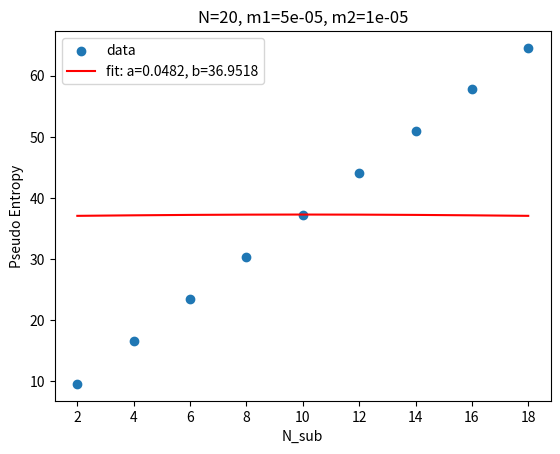

The script that saved this image:
import numpy as np
import matplotlib.pyplot as plt
from scipy import linalg
from scipy.optimize import curve_fit
import time
import pandas as pd


#m1 = 1.0 * 10**(-3)
#m2 = 2.5 * 10**(-4)

def eigenK(coupling_matrix):
    eigenvalK, eigenvecK = linalg.eig(coupling_matrix)
    return eigenvalK, eigenvecK

def omega(m, N, kx, ky): #k can be n dimensional 
    
    omega_square = m**2 + (2 * np.sin(np.pi * kx / N))**2 + (2 * np.sin(np.pi * ky / N))**2 
    omega = omega_square**(1/2)

    return omega


#OMEGA=0
#for k in range(0,200):
   # a = omega(m2,200,k)
  #  print(a)
 #   OMEGA += a
#print(OMEGA)


def matrix(N, N_sub, m1, m2):

    #--------------------------------X, P, R matrix------------------------------------------- 
    X = np.zeros((N_sub, N_sub), dtype=complex)
    P = np.zeros((N_sub, N_sub), dtype=complex)
    R = np.zeros((N_sub, N_sub), dtype=complex)
    for i in range(1, N_sub+1):        
        for j in range(1, N_sub+1):
            x = 0
            p = 0
            r = 0

            #print("i=" + str(i) + ", j=" + str(j))
            
            for kx in range(0, N):
                for ky in range(0, N):
                    
                    x_k = (0.5/N) * (2/(omega(m1, N, kx, ky) + omega(m2, N, kx, ky))) * np.cos(2 * np.pi * (kx+ky) * (i - j) / N)
                    p_k = (0.5/N) * (2*omega(m1, N, kx, ky)*omega(m2, N, kx, ky)) / (omega(m1, N, kx, ky) + omega(m2, N, kx, ky)) * np.cos(2 * np.pi * (kx+ky) * (i-j) / N)
                    r_k = (0.5j/N) * (omega(m2, N, kx, ky)-omega(m1, N, kx, ky)) / (omega(m1, N, kx, ky) + omega(m2, N, kx, ky)) * np.cos(2 * np.pi * (kx+ky) * (i-j) / N)
                
                #x_k = (0.5/N) * (2/(omega(m1, N, k) + omega(m2, N, k))) * np.exp(2j * np.pi * k * (i-j) / N)
                #p_k = (0.5/N) * (2*omega(m1, N, k)*omega(m2, N, k)) / (omega(m1, N, k) + omega(m2, N, k)) * np.exp(2j * np.pi * k * (i-j) / N)
                #r_k = (0.5/N) * (omega(m2, N, k)-omega(m1, N, k)) / (omega(m1, N, k) + omega(m2, N, k)) * np.exp(2j * np.pi * k * (i-j) / N)

                    x += x_k 
                    p += p_k
                    r += r_k

            X[i-1][j-1] = x
            P[i-1][j-1] = p
            R[i-1][j-1] = r
    
    #print(X)
    #print(P)
    #print(R)
    
    #-------------------------------Gamma matrix---------------

    h1 = np.hstack((X,R))

    R_t = np.transpose(R)

    h2 = np.hstack((R_t,P))

    Gamma = np.vstack((h1,h2))

    #--------------------------------J matrix----------------

    o = np.zeros((N_sub,N_sub))

    I = np.identity(N_sub)

    h1 = np.hstack((o,I))
    h2 = np.hstack((-I,o))

    J = np.vstack((h1,h2))
    
    #print(J)

    #print(Gamma)

    #---------------------------iJG matrix-----------------------

    iJG = 1j * np.matmul(J,Gamma)

    #print(iJG)

    eigenvalC, eigenvecC = eigenK(iJG)
    
    #print(eigenvalC)
    
    eigenvalC = eigenvalC[eigenvalC >= 0]

    #print(np.shape(eigenvalC))


#matrix(10,5)

#def mode_entropy(eigenvalC):
    #size = np.size(eigenvalC)

    mode_entropy=0

    for i in range(0,N_sub):
        #if abs(np.real(eigenvalC[i])-0.5) < 10**-10:
            #modeS = 0
        #else:
        modeS = (eigenvalC[i]+0.5) * np.log(eigenvalC[i]+0.5) - (eigenvalC[i]-0.5) * np.log(eigenvalC[i]-0.5)
        #modeS = (np.real(eigenvalC[i]+0.5)) * np.log(np.real(eigenvalC[i])+0.5) - (np.real(eigenvalC[i])-0.5) * np.log(np.real(eigenvalC[i])-0.5)
 
        #print(modeS) 
         
        mode_entropy += modeS
    
    #print(mode_entropy)

    return mode_entropy

#matrix(10,4,1,1) 

def fit_func(n_sub, a, b):
    return a * (20/np.pi) * np.sin( (np.pi * n_sub / 20)) + b


def plot(N, n_ini, n_fin, step, m1, m2): 
    
    d = int((n_fin - n_ini)/step)

    ps_array = np.array([])
    n_array  = np.array([])

    start_time = time.time()

    for i in range(0, d+1):

        ps = matrix(N, n_ini + step*i ,m1, m2)
        
        ps = np.real(ps)
        
        print('Progress: ' + str(n_ini + step*i) + '/' +str(N))
        
        ps_array = np.append(ps_array, ps)
        n_array  = np.append(n_array, n_ini + step*i) 
    
    print(ps_array)
    print(n_array)
    
    popt, pcov = curve_fit(fit_func, n_array, ps_array)
    print(popt)

    print('Time used: {} sec'.format(time.time()-start_time))
    
    col1 = "n_sub"
    col2 = "Pseudo_Entropy"
    col3 = "a"
    col4 = "b"
    col5 = "c"
    
    #arealaw = pd.DataFrame({col1:n_array, col2:ps_array, col3:popt[0], col4:popt[1], col5:popt[2]})
    #arealaw.to_excel('K_N200_C1_1_C2_1_m1_2_m1_2.xlsx', sheet_name='sheet1', index=False)

    plt.scatter(n_array, ps_array, label='data')     
    plt.plot(n_array, fit_func(n_array, *popt), label='fit: a=%6.4f, b=%6.4f' % tuple(popt), color='r')

    plt.title('N=' + str(N) + ', m1=' + str(m1) + ', m2=' + str(m2))
    plt.xlabel('N_sub')
    plt.ylabel('Pseudo Entropy')
    plt.legend()
    #plt.savefig('N'+str(N)+'_'+str(n_ini)+'n'+str(n_fin))

    plt.show()

plot(20, 2, 18, 2, 5.0*10**(-5), 1.0*10**(-5))



